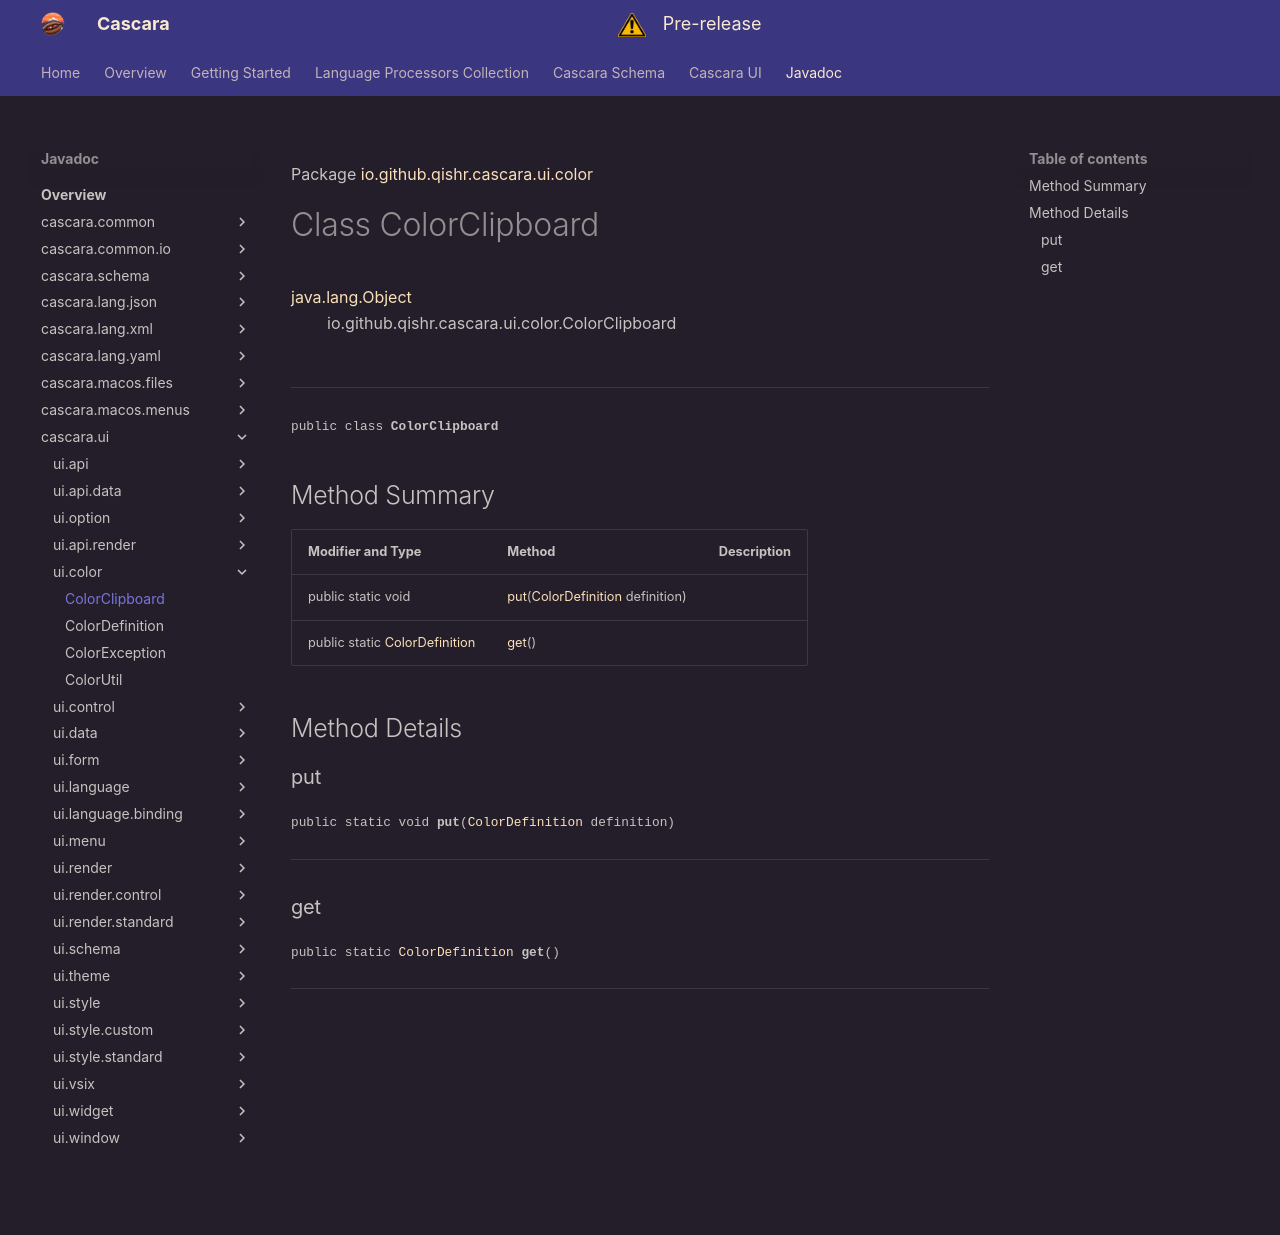

repository: qishr/qishr.github.io · page: javadoc/latest/cascara.ui/io/github/qishr/cascara/ui/color/ColorClipboard/index.html · generator: mkdocs

Package [io.github.qishr.cascara.ui.color](index.md)

# Class ColorClipboard
[java.lang.Object](https://docs.oracle.com/en/java/javase/24/docs/api/java.base/java/lang/Object.html)<br/>
        io.github.qishr.cascara.ui.color.ColorClipboard<br/>
<br/>

----

<span style="font-family: monospace; font-size: 80%;">public class __ColorClipboard__</span>


## Method Summary

| Modifier and Type                                                                                      | Method                                                                                                           | Description |
|--------------------------------------------------------------------------------------------------------|------------------------------------------------------------------------------------------------------------------|-------------|
| public static void                                                                                     | [put](#put)([ColorDefinition](../../../../../../io/github/qishr/cascara/ui/color/ColorDefinition.md) definition) |             |
| public static [ColorDefinition](../../../../../../io/github/qishr/cascara/ui/color/ColorDefinition.md) | [get](#get)()                                                                                                    |             |



## Method Details

### put

<span style="font-family: monospace; font-size: 80%;">public static void __put__([ColorDefinition](../../../../../../io/github/qishr/cascara/ui/color/ColorDefinition.md) definition)</span>




---

### get

<span style="font-family: monospace; font-size: 80%;">public static [ColorDefinition](../../../../../../io/github/qishr/cascara/ui/color/ColorDefinition.md) __get__()</span>




---
